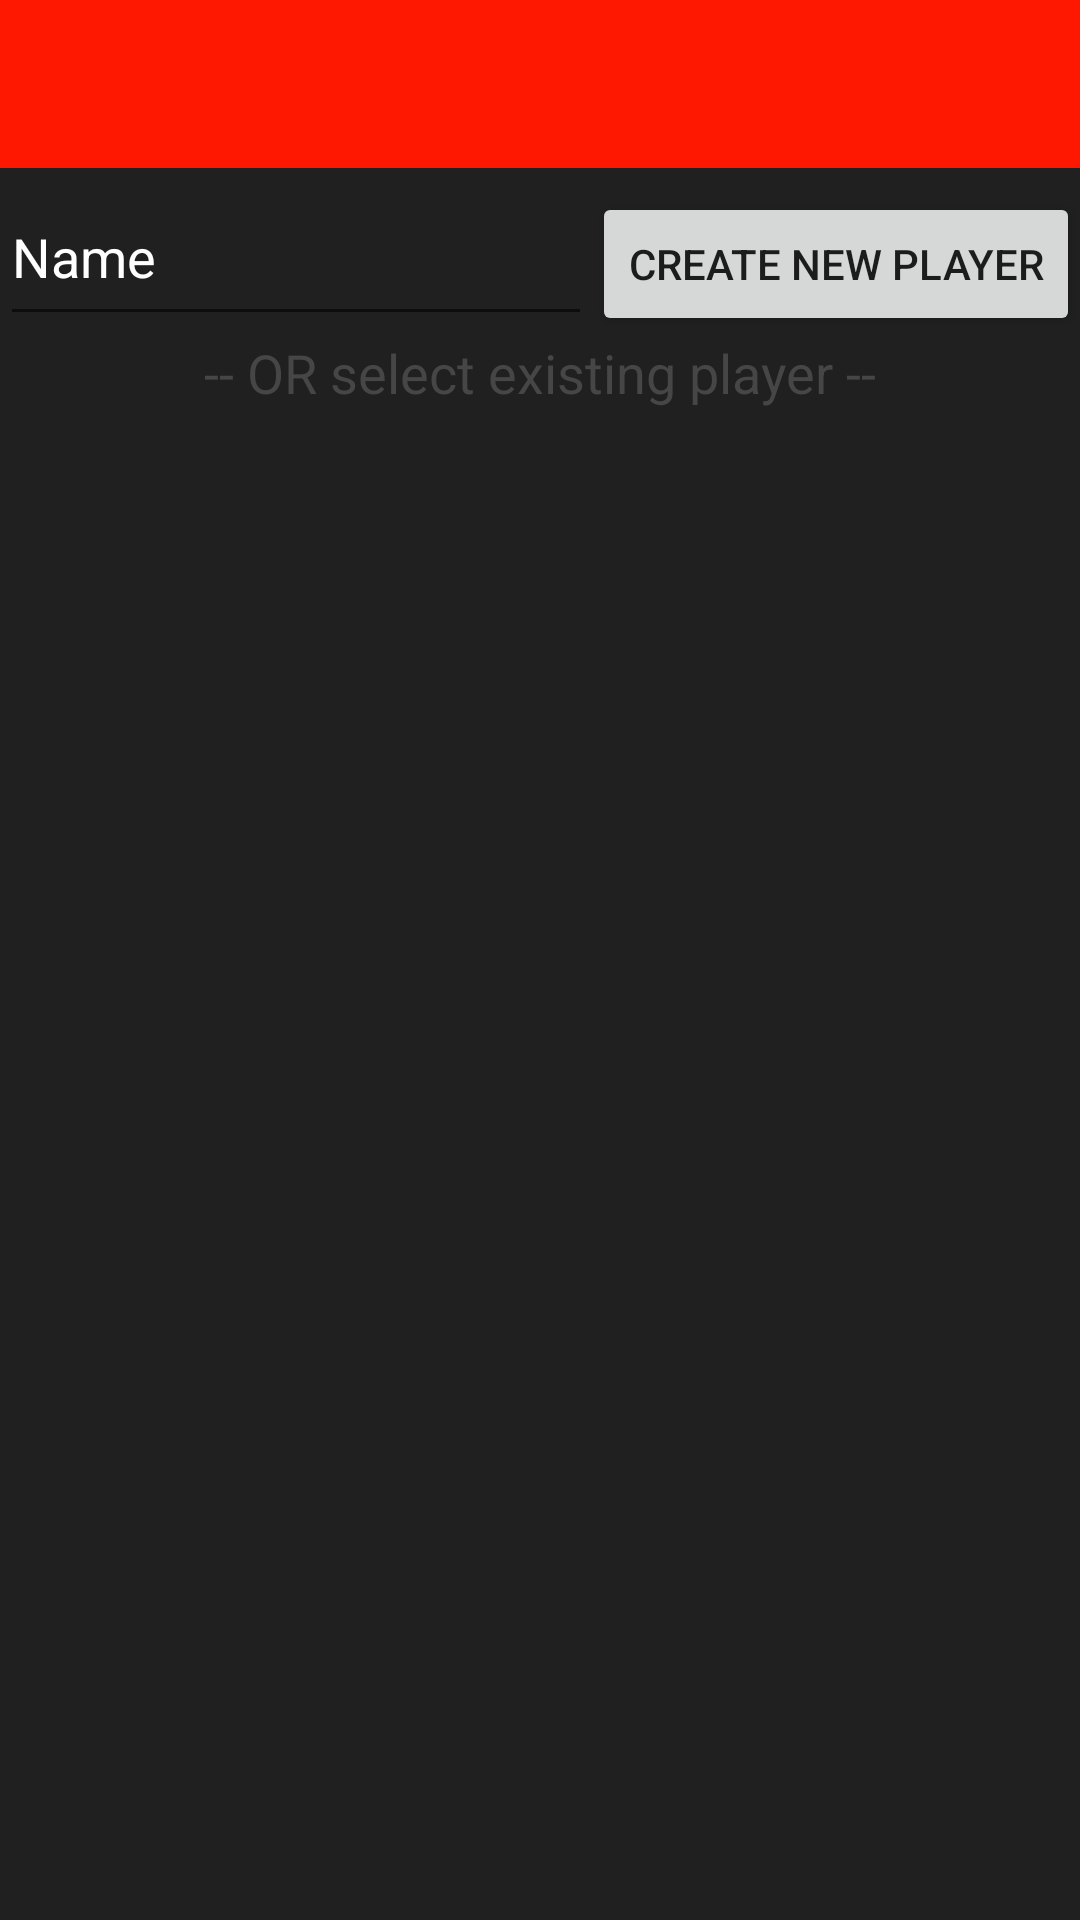

Android layout source for this screen:
<!-- AndroidManifest.xml: application theme Theme.AndroidProject -->
<!-- res/layout/activity_player.xml -->
<?xml version="1.0" encoding="utf-8"?>
<androidx.drawerlayout.widget.DrawerLayout xmlns:android="http://schemas.android.com/apk/res/android"
    xmlns:app="http://schemas.android.com/apk/res-auto"
    xmlns:tools="http://schemas.android.com/tools"
    android:layout_width="match_parent"
    android:layout_height="match_parent"
    android:background="@color/gray"
    tools:context=".PlayerActivity"
    android:id="@+id/drawer_layout">

    <androidx.coordinatorlayout.widget.CoordinatorLayout
        android:layout_width="match_parent"
        android:layout_height="match_parent">

        <androidx.constraintlayout.widget.ConstraintLayout
            android:layout_width="match_parent"
            android:layout_height="match_parent">

            <TextView
                android:id="@+id/select_existing"
                android:layout_width="wrap_content"
                android:layout_height="wrap_content"
                android:text="-- OR select existing player --"
                android:textColor="@color/lightgray"
                android:textSize="18sp"
                app:layout_constraintEnd_toEndOf="parent"
                app:layout_constraintStart_toStartOf="parent"
                app:layout_constraintTop_toBottomOf="@+id/create_player_layout" />

            <ListView
                android:id="@+id/players"
                android:layout_width="match_parent"
                android:layout_height="0dp"
                android:layout_marginTop="8dp"
                android:descendantFocusability="blocksDescendants"
                app:layout_constraintBottom_toBottomOf="parent"
                app:layout_constraintEnd_toEndOf="parent"
                app:layout_constraintStart_toStartOf="parent"
                app:layout_constraintTop_toBottomOf="@+id/select_existing">
            </ListView>

            <LinearLayout
                android:id="@+id/create_player_layout"
                android:layout_width="match_parent"
                android:layout_height="wrap_content"
                android:orientation="horizontal"
                app:layout_constraintEnd_toEndOf="parent"
                app:layout_constraintStart_toStartOf="parent"
                app:layout_constraintTop_toBottomOf="@+id/appBarLayout">

                <EditText
                    android:id="@+id/player_name_input"
                    android:layout_width="wrap_content"
                    android:layout_height="match_parent"
                    android:layout_weight="1"
                    android:ems="10"
                    android:hint="Name"
                    android:inputType="textPersonName"
                    android:textColor="@color/white" />

                <Button
                    android:id="@+id/create_player"
                    android:layout_width="wrap_content"
                    android:layout_height="match_parent"
                    android:layout_marginTop="8dp"
                    android:text="Create New Player" />
            </LinearLayout>

            <com.google.android.material.appbar.AppBarLayout
                android:id="@+id/appBarLayout"
                android:layout_width="match_parent"
                android:layout_height="wrap_content"
                app:layout_constraintEnd_toEndOf="parent"
                app:layout_constraintStart_toStartOf="parent"
                app:layout_constraintTop_toTopOf="parent">

                <androidx.appcompat.widget.Toolbar
                    android:id="@+id/main_toolbar"
                    android:layout_width="match_parent"
                    android:layout_height="?attr/actionBarSize"
                    android:background="@color/red"
                    android:theme="@style/WhiteHamburgerIcon"
                    app:titleTextColor="@color/white" />

            </com.google.android.material.appbar.AppBarLayout>

        </androidx.constraintlayout.widget.ConstraintLayout>

    </androidx.coordinatorlayout.widget.CoordinatorLayout>

    <com.google.android.material.navigation.NavigationView
        android:layout_width="wrap_content"
        android:layout_height="match_parent"
        app:menu="@menu/nav_menu"
        android:background="@color/gray"
        app:headerLayout="@layout/nav_header"
        app:subheaderColor="@color/red"
        app:itemTextColor="@color/white"
        android:id="@+id/nav_view"
        android:layout_gravity="start"
        />

</androidx.drawerlayout.widget.DrawerLayout>
<!-- res/layout/nav_header.xml (included above) -->
<?xml version="1.0" encoding="utf-8"?>
<LinearLayout xmlns:android="http://schemas.android.com/apk/res/android"
    xmlns:app="http://schemas.android.com/apk/res-auto"
    android:layout_width="match_parent"
    android:layout_height="wrap_content"
    android:gravity="center"
    android:orientation="vertical">

    <ImageView
        android:layout_width="240dp"
        android:layout_height="60dp"
        android:layout_marginTop="16dp"
        app:srcCompat="@drawable/banner" />

</LinearLayout>
<!-- resources referenced by this layout -->
<resources>
  <color name="gray">#FF202020</color>
  <color name="lightgray">#FF464646</color>
  <color name="red">#FFFF1801</color>
  <color name="white">#FFFFFFFF</color>
  <style name="WhiteHamburgerIcon" parent="Theme.AndroidProject">
          <item name="android:textColorSecondary">@color/white</item>
      </style>
  <style name="Theme.AndroidProject" parent="Theme.MaterialComponents.Light.NoActionBar">
          
          <item name="colorPrimary">@color/red</item>
          <item name="colorOnPrimary">@color/white</item>
          
          <item name="android:statusBarColor" tools:targetApi="l">@color/red30</item>
          
          <item name="android:textColorHint">@color/white</item>
      </style>
  <color name="red30">#FFB31101</color>
</resources>
